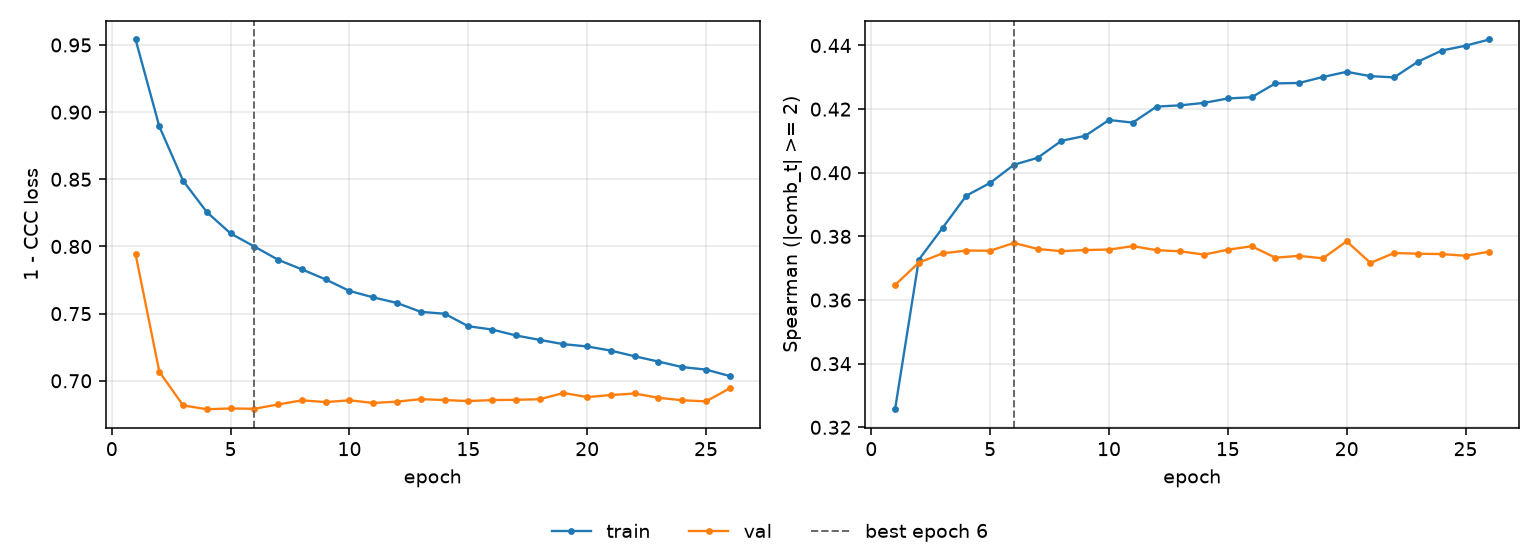

Values plotted in this chart, from the file beside it:
epoch, tr_loss, vl_loss, tr_sp, vl_sp, is_best
1, 0.9541, 0.7942, 0.3257, 0.3647, False
2, 0.8893, 0.7068, 0.3727, 0.3718, False
3, 0.8489, 0.6817, 0.3827, 0.3747, False
4, 0.8256, 0.6789, 0.3928, 0.3756, False
5, 0.8097, 0.6794, 0.3968, 0.3755, False
6, 0.7999, 0.6792, 0.4025, 0.3779, True
7, 0.7901, 0.6824, 0.4047, 0.3761, False
8, 0.7829, 0.6855, 0.41, 0.3754, False
9, 0.7754, 0.6842, 0.4116, 0.3757, False
10, 0.7669, 0.6855, 0.4166, 0.3759, False
11, 0.7621, 0.6835, 0.4158, 0.3769, False
12, 0.7579, 0.6845, 0.4208, 0.3757, False
13, 0.7513, 0.6863, 0.4212, 0.3753, False
14, 0.7499, 0.6857, 0.422, 0.3743, False
15, 0.7406, 0.6849, 0.4234, 0.3758, False
16, 0.7382, 0.6857, 0.4237, 0.3769, False
17, 0.7338, 0.6859, 0.4281, 0.3733, False
18, 0.7305, 0.6863, 0.4282, 0.3739, False
19, 0.7273, 0.6909, 0.4301, 0.3731, False
20, 0.7256, 0.6879, 0.4317, 0.3785, False
21, 0.7225, 0.6894, 0.4304, 0.3717, False
22, 0.7182, 0.6906, 0.43, 0.3748, False
23, 0.7143, 0.6873, 0.4349, 0.3746, False
24, 0.7102, 0.6855, 0.4384, 0.3744, False
25, 0.7083, 0.6847, 0.4399, 0.3739, False
26, 0.7035, 0.6944, 0.4419, 0.3752, False
